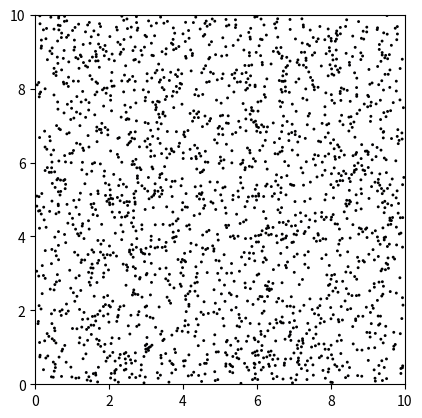

Source code (Python):
import numpy as np
import math
import heapq
import matplotlib.pyplot as plt
from matplotlib.animation import FuncAnimation

# Simulation box dimensions.
WIDTH = 10.0
HEIGHT = 10.0

class Event:
    def __init__(self, time, a, b, count_a, count_b):
        """
        a, b: indices of the particles involved.
              For a wall event, one of them is None
              (vertical wall: b is None; horizontal wall: a is None).
        count_a, count_b: collision counts when the event was predicted.
        """
        self.time = time
        self.a = a
        self.b = b
        self.count_a = count_a
        self.count_b = count_b
    def __lt__(self, other):
        return self.time < other.time
    def is_valid(self, counts):
        if self.a is not None and counts[self.a] != self.count_a:
            return False
        if self.b is not None and counts[self.b] != self.count_b:
            return False
        return True

class ParticleSimulation:
    def __init__(self, N, width=WIDTH, height=HEIGHT):
        self.N = N
        self.width = width
        self.height = height
        self.t = 0.0  # simulation time

        # Initialize particle properties with NumPy arrays.
        self.pos = np.zeros((N, 2))      # positions: (x, y)
        self.vel = np.zeros((N, 2))      # velocities: (vx, vy)
        self.radii = np.full(N, 0.02)    # each particle has radius 0.02
        self.mass = np.ones(N)           # unit masses
        self.counts = np.zeros(N, dtype=int)  # collision counts

        # Set random initial conditions.
        np.random.seed(42)
        for i in range(N):
            r = self.radii[i]
            self.pos[i, 0] = np.random.uniform(r, width - r)
            self.pos[i, 1] = np.random.uniform(r, height - r)
            self.vel[i, 0] = np.random.uniform(-0.5, 0.5)
            self.vel[i, 1] = np.random.uniform(-0.5, 0.5)

        # Initialize the event priority queue.
        self.pq = []
        # Use a large limit for predictions.
        limit = 1e6
        for i in range(self.N):
            self.predict(i, limit, self.pq)

        # Set up the Matplotlib figure and pre-create circle patches.
        self.fig, self.ax = plt.subplots()
        self.ax.set_xlim(0, self.width)
        self.ax.set_ylim(0, self.height)
        self.ax.set_aspect('equal')
        self.circles = []
        for i in range(self.N):
            circle = plt.Circle((self.pos[i, 0], self.pos[i, 1]),
                                self.radii[i],
                                fc='blue', ec='black')
            self.ax.add_patch(circle)
            self.circles.append(circle)
    def move_all(self, dt):
        """Move all particles forward by dt."""
        self.pos += self.vel * dt
    def time_to_hit(self, i, j):
        """Compute time until particles i and j collide."""
        if i == j:
            return np.inf
        dx = self.pos[j, 0] - self.pos[i, 0]
        dy = self.pos[j, 1] - self.pos[i, 1]
        dvx = self.vel[j, 0] - self.vel[i, 0]
        dvy = self.vel[j, 1] - self.vel[i, 1]
        dvdr = dx * dvx + dy * dvy
        if dvdr > 0:
            return np.inf
        dvdv = dvx**2 + dvy**2
        if dvdv == 0:
            return np.inf
        drdr = dx**2 + dy**2
        sigma = self.radii[i] + self.radii[j]
        d = dvdr**2 - dvdv * (drdr - sigma**2)
        if d < 0:
            return np.inf
        return -(dvdr + math.sqrt(d)) / dvdv
    def time_to_hit_vertical_wall(self, i):
        """Time until particle i collides with a vertical wall."""
        if self.vel[i, 0] > 0:
            return (self.width - self.radii[i] - self.pos[i, 0]) / self.vel[i, 0]
        elif self.vel[i, 0] < 0:
            return (self.radii[i] - self.pos[i, 0]) / self.vel[i, 0]
        else:
            return np.inf
    def time_to_hit_horizontal_wall(self, i):
        """Time until particle i collides with a horizontal wall."""
        if self.vel[i, 1] > 0:
            return (self.height - self.radii[i] - self.pos[i, 1]) / self.vel[i, 1]
        elif self.vel[i, 1] < 0:
            return (self.radii[i] - self.pos[i, 1]) / self.vel[i, 1]
        else:
            return np.inf
    def bounce_off(self, i, j):
        """Update velocities after an elastic collision between particles i and j."""
        dx = self.pos[j, 0] - self.pos[i, 0]
        dy = self.pos[j, 1] - self.pos[i, 1]
        dvx = self.vel[j, 0] - self.vel[i, 0]
        dvy = self.vel[j, 1] - self.vel[i, 1]
        dvdr = dx * dvx + dy * dvy
        dist = self.radii[i] + self.radii[j]
        # Impulse magnitude from conservation of momentum and energy.
        magnitude = 2 * self.mass[i] * self.mass[j] * dvdr / ((self.mass[i] + self.mass[j]) * dist)
        fx = magnitude * dx / dist
        fy = magnitude * dy / dist

        self.vel[i, 0] += fx / self.mass[i]
        self.vel[i, 1] += fy / self.mass[i]
        self.vel[j, 0] -= fx / self.mass[j]
        self.vel[j, 1] -= fy / self.mass[j]

        self.counts[i] += 1
        self.counts[j] += 1
    def bounce_off_vertical_wall(self, i):
        """Reflect particle i's velocity off a vertical wall."""
        self.vel[i, 0] = -self.vel[i, 0]
        self.counts[i] += 1
    def bounce_off_horizontal_wall(self, i):
        """Reflect particle i's velocity off a horizontal wall."""
        self.vel[i, 1] = -self.vel[i, 1]
        self.counts[i] += 1
    def predict(self, i, limit, pq):
        """
        Predict future events for particle i and add them to the event queue (pq).
        For a wall event, one of the indices is None.
        """
        if i is None:
            return
        # Particle-particle collisions.
        for j in range(self.N):
            if j == i:
                continue
            dt = self.time_to_hit(i, j)
            if self.t + dt <= limit:
                heapq.heappush(pq, Event(self.t + dt, i, j, self.counts[i], self.counts[j]))
        # Vertical wall collision.
        dtX = self.time_to_hit_vertical_wall(i)
        if self.t + dtX <= limit:
            heapq.heappush(pq, Event(self.t + dtX, i, None, self.counts[i], -1))
        # Horizontal wall collision.
        dtY = self.time_to_hit_horizontal_wall(i)
        if self.t + dtY <= limit:
            heapq.heappush(pq, Event(self.t + dtY, None, i, -1, self.counts[i]))
    def process_until(self, target_time):
        """
        Process events until simulation time reaches target_time.
        This function pops events from the priority queue and processes them if their scheduled time
        is ≤ target_time. If the next event is in the future, the particles are advanced linearly.
        """
        limit = 1e6
        while self.pq and self.pq[0].time <= target_time:
            event = heapq.heappop(self.pq)
            if not event.is_valid(self.counts):
                continue
            # Advance all particles to the time of the event.
            dt = event.time - self.t
            self.move_all(dt)
            self.t = event.time

            # Process the event.
            if event.a is not None and event.b is not None:
                self.bounce_off(event.a, event.b)
            elif event.a is not None and event.b is None:
                self.bounce_off_vertical_wall(event.a)
            elif event.a is None and event.b is not None:
                self.bounce_off_horizontal_wall(event.b)

            # Predict new events for affected particles.
            if event.a is not None:
                self.predict(event.a, limit, self.pq)
            if event.b is not None:
                self.predict(event.b, limit, self.pq)
        # Finally, advance particles from the current time to target_time.
        dt = target_time - self.t
        self.move_all(dt)
        self.t = target_time
    def update_patches(self):
        """Update the positions of the circle patches based on the current simulation state."""
        for i, circle in enumerate(self.circles):
            circle.center = (self.pos[i, 0], self.pos[i, 1])
        return self.circles

# Create a global simulation instance.
sim = ParticleSimulation(2000, width=WIDTH, height=HEIGHT)

def update(frame):
    """
    Animation update function.
    Each frame advances the simulation by a fixed time increment,
    processes any events, and updates the positions of the particle patches.
    """
    # Define the target simulation time for this frame.
    # Here, dt_frame sets how much simulation time each frame represents.
    dt_frame = 0.05
    target_time = sim.t + dt_frame
    sim.process_until(target_time)
    # Update the circle patch positions.
    return sim.update_patches()

if __name__ == "__main__":
    # Set up the FuncAnimation.
    # interval=50 sets the delay between frames in milliseconds.
    anim = FuncAnimation(sim.fig, update, frames=200, interval=50, blit=True)
    plt.show()